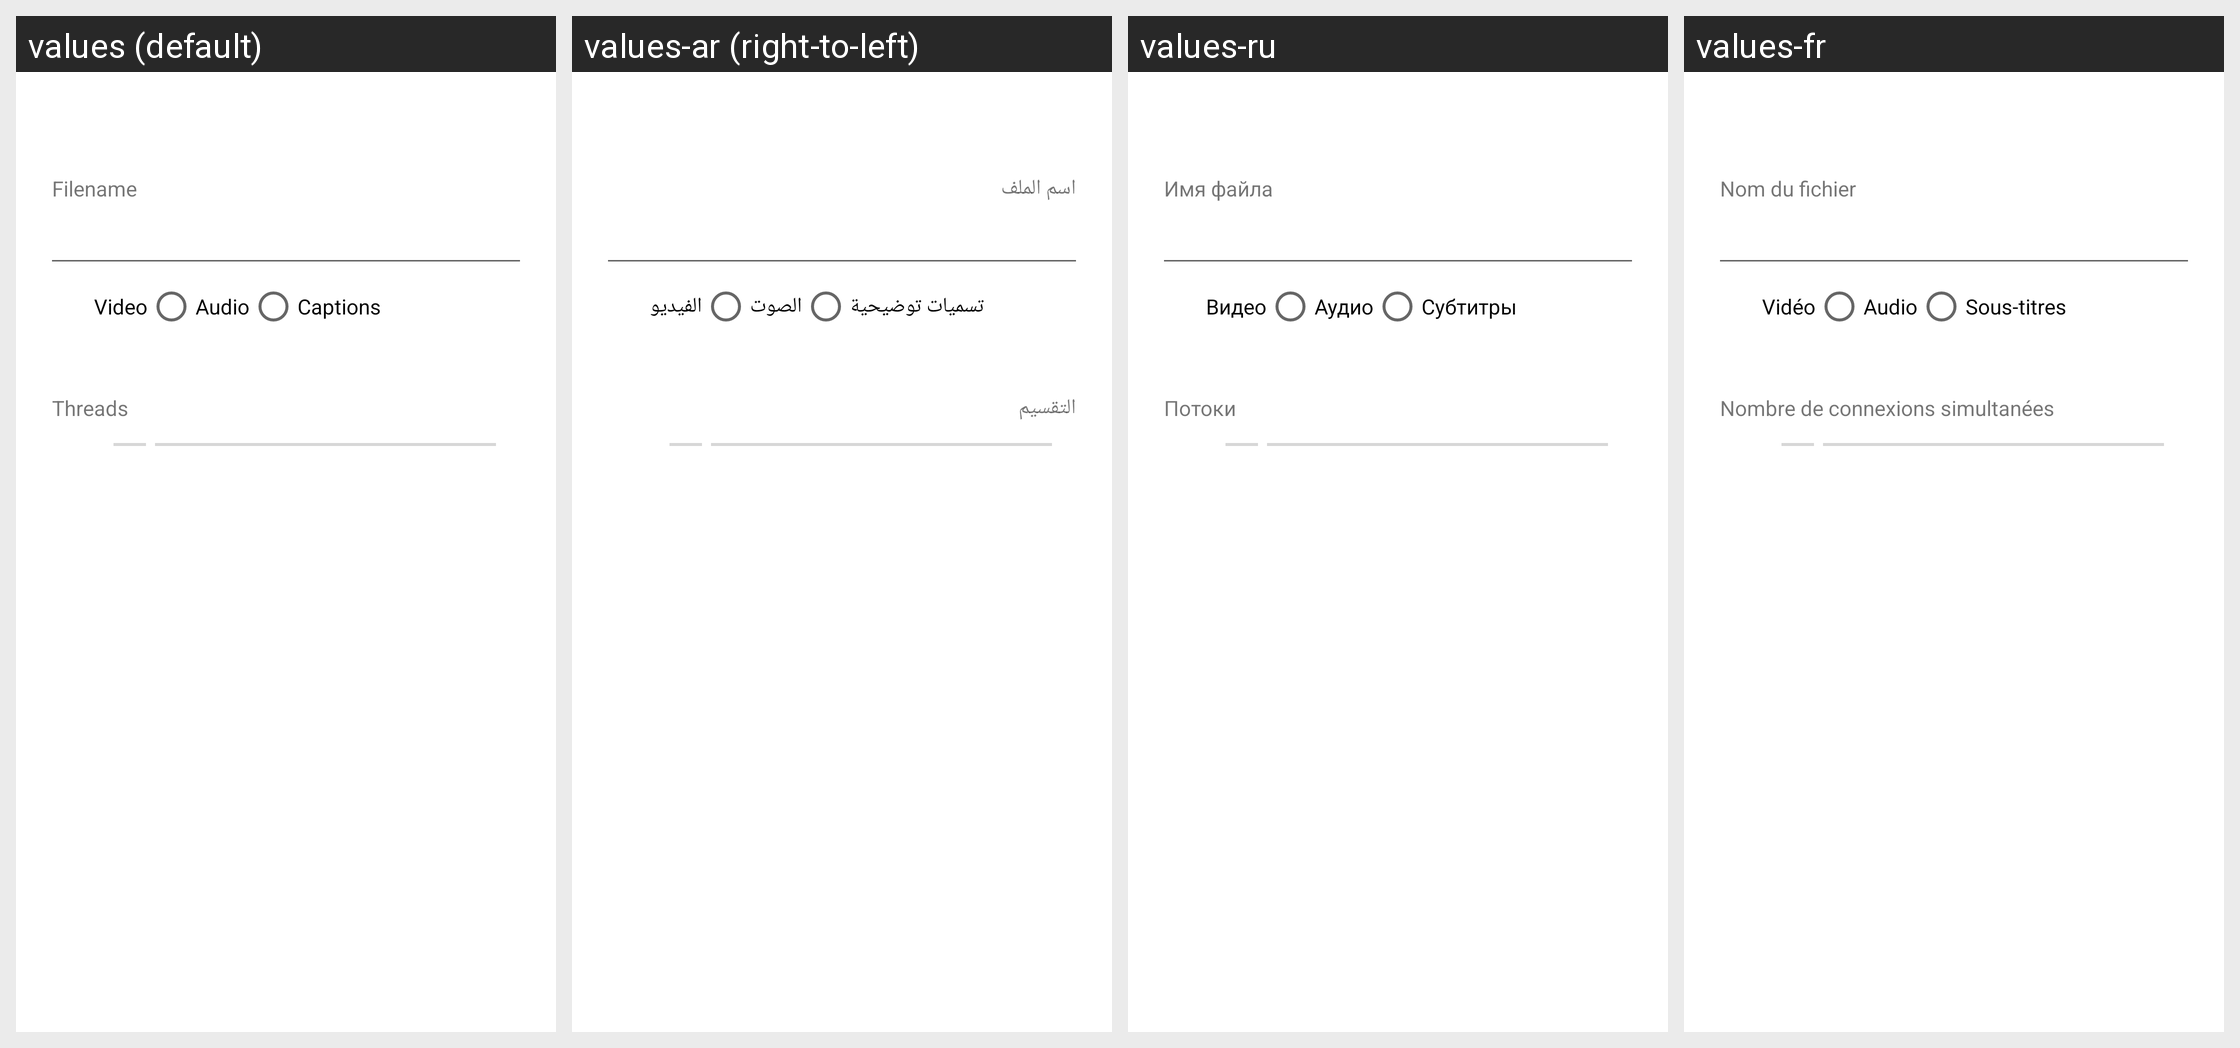

Locale-by-locale string values for the Android screen shown in this grid:
Android screen res/layout/download_dialog.xml rendered under 4 locales, left to right: values (default), values-ar (right-to-left), values-ru, values-fr. Device: Nexus 5 (rendered at 1080×1920; each locale shown at half size, 540×960, under a caption strip naming it); theme OpeningTheme.
Other locales in the repository, not shown: values-az, values-be, values-bg, values-bn, values-bn-rBD, values-bn-rIN, values-ca, values-ckb, values-cs, values-da, values-de, values-el, values-en-rGB, values-eo, values-es, values-eu, values-fa, values-fi, values-gl, values-he, values-hi, values-hr, values-hu, values-ia, values-in, values-it, values-ja, values-kab, values-kmr, values-ko, values-ku, values-la, values-lv, values-mk, values-ml, values-ms, values-nb-rNO, values-ne, values-nl, values-nl-rBE, values-pa, values-pl, values-pt, values-pt-rBR, values-pt-rPT, values-ro, values-sc, values-sk, values-sl, values-so, values-sq, values-sr, values-sv, values-ta, values-th, values-tr, values-tzm, values-uk, values-ur, values-vi, values-zh-rCN, values-zh-rHK, values-zh-rTW.
Strings drawn on this screen, with the default value and each locale's value (text and hints the layout hard-codes, and strings that could not be matched under every locale, appear in the picture but are not listed):

msg_name
  values: Filename
  values-ar: اسم الملف
  values-ru: Имя файла
  values-fr: Nom du fichier

video
  values: Video
  values-ar: الفيديو
  values-ru: Видео
  values-fr: Vidéo

audio
  values: Audio
  values-ar: الصوت
  values-ru: Аудио
  values-fr: Audio

caption_setting_title
  values: Captions
  values-ar: تسميات توضيحية
  values-ru: Субтитры
  values-fr: Sous-titres

msg_threads
  values: Threads
  values-ar: التقسيم
  values-ru: Потоки
  values-fr: Nombre de connexions simultanées
